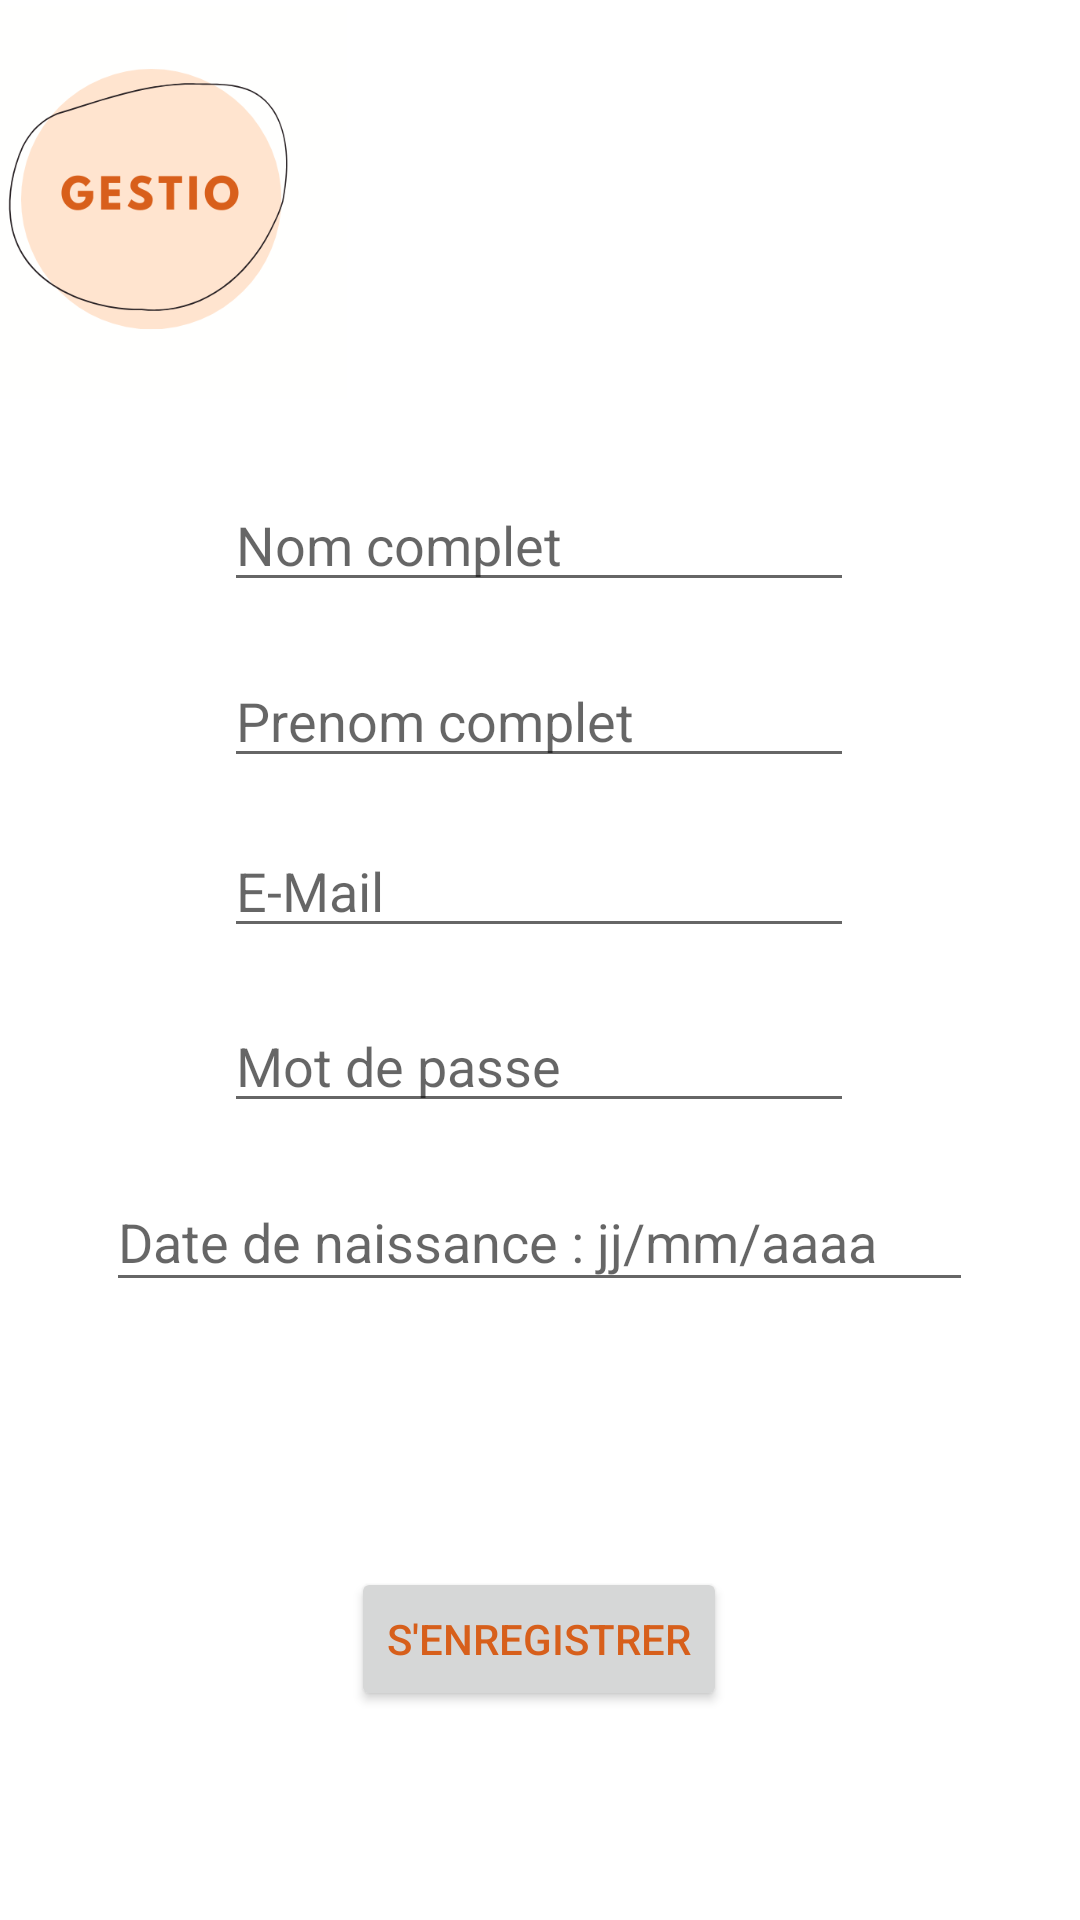

Android layout source for this screen:
<!-- AndroidManifest.xml: application theme Theme.Rest -->
<!-- res/layout/activity_registration.xml -->
<?xml version="1.0" encoding="utf-8"?>
<androidx.constraintlayout.widget.ConstraintLayout xmlns:android="http://schemas.android.com/apk/res/android"
    xmlns:app="http://schemas.android.com/apk/res-auto"
    xmlns:tools="http://schemas.android.com/tools"
    android:layout_width="match_parent"
    android:layout_height="match_parent"
    tools:context=".RegistrationActivity">


    <EditText
        android:id="@+id/reg_user_daten"
        android:layout_width="289dp"
        android:layout_height="43dp"
        android:ems="10"
        android:hint="Date de naissance : jj/mm/aaaa"
        android:inputType="date|text"
        app:layout_constraintBottom_toBottomOf="parent"
        app:layout_constraintEnd_toEndOf="parent"
        app:layout_constraintHorizontal_bias="0.497"
        app:layout_constraintStart_toStartOf="parent"
        app:layout_constraintTop_toTopOf="parent"
        app:layout_constraintVertical_bias="0.655" />

    <ImageView
        android:id="@+id/logoGestio2"
        android:layout_width="144dp"
        android:layout_height="131dp"
        android:layout_marginStart="3dp"
        android:layout_marginTop="2dp"
        android:layout_marginEnd="264dp"
        app:layout_constraintEnd_toEndOf="parent"
        app:layout_constraintStart_toStartOf="parent"
        app:layout_constraintTop_toTopOf="parent"
        app:srcCompat="@drawable/logo_gestio" />

    <EditText
        android:id="@+id/reg_user_name"
        android:layout_width="wrap_content"
        android:layout_height="wrap_content"
        android:ems="10"
        android:hint="Nom complet"
        android:inputType="textPersonName"
        app:layout_constraintBottom_toBottomOf="parent"
        app:layout_constraintEnd_toEndOf="parent"
        app:layout_constraintHorizontal_bias="0.497"
        app:layout_constraintStart_toStartOf="parent"
        app:layout_constraintTop_toTopOf="parent"
        app:layout_constraintVertical_bias="0.266" />

    <EditText
        android:id="@+id/reg_user_email"
        android:layout_width="wrap_content"
        android:layout_height="wrap_content"
        android:ems="10"
        android:hint="E-Mail"
        android:inputType="textEmailAddress"
        app:layout_constraintBottom_toBottomOf="parent"
        app:layout_constraintEnd_toEndOf="parent"
        app:layout_constraintHorizontal_bias="0.497"
        app:layout_constraintStart_toStartOf="parent"
        app:layout_constraintTop_toTopOf="parent"
        app:layout_constraintVertical_bias="0.459" />

    <EditText
        android:id="@+id/reg_user_password"
        android:layout_width="wrap_content"
        android:layout_height="wrap_content"
        android:ems="10"
        android:hint="Mot de passe"
        android:inputType="textPassword"
        app:layout_constraintBottom_toBottomOf="parent"
        app:layout_constraintEnd_toEndOf="parent"
        app:layout_constraintHorizontal_bias="0.497"
        app:layout_constraintStart_toStartOf="parent"
        app:layout_constraintTop_toTopOf="parent"
        app:layout_constraintVertical_bias="0.556" />

    <EditText
        android:id="@+id/reg_user_prenom"
        android:layout_width="wrap_content"
        android:layout_height="wrap_content"
        android:ems="10"
        android:hint="Prenom complet"
        android:inputType="text"
        app:layout_constraintBottom_toBottomOf="parent"
        app:layout_constraintEnd_toEndOf="parent"
        app:layout_constraintHorizontal_bias="0.497"
        app:layout_constraintStart_toStartOf="parent"
        app:layout_constraintTop_toTopOf="parent"
        app:layout_constraintVertical_bias="0.364" />

    <Button
        android:id="@+id/btn_register_2"
        android:layout_width="wrap_content"
        android:layout_height="wrap_content"
        android:layout_marginTop="56dp"
        android:text="S'ENREGISTRER"
        android:textColor="#D75F1B"
        app:iconTint="#E1F8E1CF"
        app:layout_constraintBottom_toBottomOf="parent"
        app:layout_constraintEnd_toEndOf="parent"
        app:layout_constraintHorizontal_bias="0.498"
        app:layout_constraintStart_toStartOf="parent"
        app:layout_constraintTop_toTopOf="parent"
        app:layout_constraintVertical_bias="0.87" />




</androidx.constraintlayout.widget.ConstraintLayout>
<!-- resources referenced by this layout -->
<resources>
  <!-- drawable logo_gestio: png bitmap (drawable, 23724 bytes) -->
  <style name="Theme.Rest" parent="Theme.MaterialComponents.DayNight.DarkActionBar">
          
          <item name="colorPrimary">@color/couleur_bouton</item>
  
          <item name="colorPrimaryVariant">@color/couleur_fond</item>
          <item name="colorOnPrimary">@color/white</item>
          
          <item name="colorSecondary">@color/teal_200</item>
          <item name="colorSecondaryVariant">@color/teal_700</item>
          <item name="colorOnSecondary">@color/black</item>
          
          <item name="android:statusBarColor">?attr/colorPrimaryVariant</item>
          
      </style>
  <color name="couleur_bouton">#FEE3CE</color>
  <color name="couleur_fond">#E1FAE7D8</color>
      //
  <color name="white">#FFFFFFFF</color>
  <color name="teal_200">#FF03DAC5</color>
  <color name="teal_700">#FF018786</color>
  <color name="black">#FF000000</color>
</resources>
